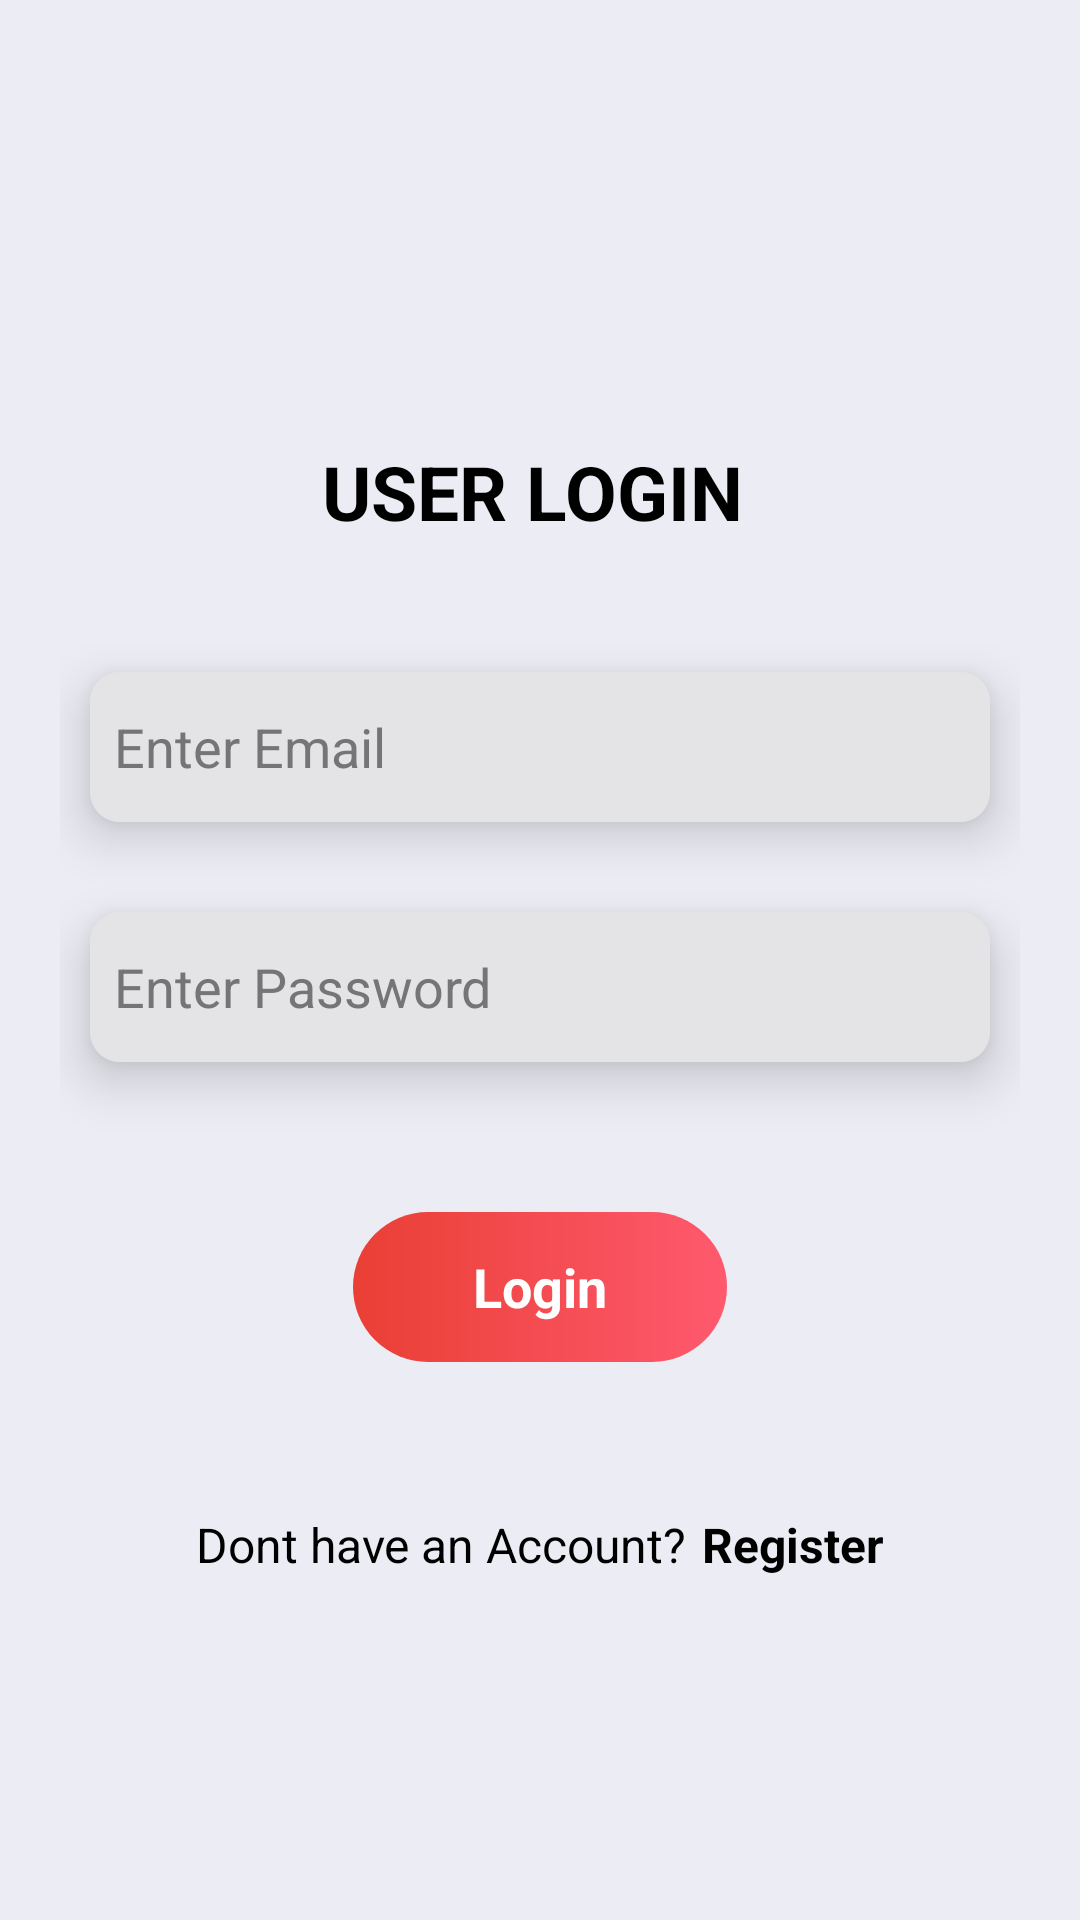

Write the Android layout XML for this screen, with the resource values it uses.
<!-- AndroidManifest.xml: application theme app_theme -->
<!-- res/layout/activity_login.xml -->
<?xml version="1.0" encoding="utf-8"?>
<LinearLayout xmlns:android="http://schemas.android.com/apk/res/android"
    xmlns:app="http://schemas.android.com/apk/res-auto"
    android:layout_width="match_parent"
    android:layout_height="match_parent"
    android:background="@color/colorPrimaryDark"
    android:orientation="vertical"
    android:weightSum="10">


   <LinearLayout
        android:layout_width="match_parent"
        android:layout_height="match_parent"
        android:layout_gravity="center"
        android:gravity="center"
        android:orientation="vertical">

        <TextView
            android:id="@+id/tv_title"
            android:layout_width="match_parent"
            android:layout_height="100dp"
            android:layout_gravity="center"
            android:gravity="center"
            android:paddingLeft="1dp"
            android:text="USER LOGIN "
            android:textColor="@color/black"
            android:textSize="25sp"
            android:textStyle="bold" />

        <LinearLayout
            android:layout_width="match_parent"
            android:layout_height="wrap_content"
            android:layout_marginLeft="20dp"
            android:layout_marginRight="20dp"
            android:orientation="vertical">

            <androidx.cardview.widget.CardView
                android:layout_width="match_parent"
                android:layout_height="50dp"
                android:layout_margin="10dp"
                android:layout_marginTop="10dp"
                android:elevation="30dp"
                app:cardBackgroundColor="@color/et_bgcolor"
                app:cardCornerRadius="10dp"
                app:cardElevation="10dp">

                <androidx.appcompat.widget.AppCompatEditText
                    android:id="@+id/et_email"
                    android:layout_width="match_parent"
                    android:layout_height="match_parent"
                    android:background="@color/et_bgcolor"
                    android:hint="Enter Email"
                    android:imeOptions="actionNext"
                    android:inputType="text"
                    android:maxLines="1"
                    android:minLines="1"
                    android:padding="8dp"
                    android:textColor="@color/black"
                    android:textColorHint="@color/grey"
                    android:textSize="18sp" />
            </androidx.cardview.widget.CardView>

            <androidx.cardview.widget.CardView
                android:layout_width="match_parent"
                android:layout_height="50dp"
                android:layout_marginLeft="10dp"
                android:layout_marginTop="20dp"
                android:layout_marginRight="10dp"
                android:layout_marginBottom="20dp"
                android:elevation="30dp"
                app:cardBackgroundColor="@color/et_bgcolor"
                app:cardCornerRadius="10dp"
                app:cardElevation="10dp">

                <androidx.appcompat.widget.AppCompatEditText
                    android:id="@+id/et_pass"
                    android:layout_width="match_parent"
                    android:layout_height="match_parent"
                    android:background="@color/et_bgcolor"
                    android:hint="Enter Password"
                    android:imeOptions="actionNext"
                    android:inputType="text"
                    android:maxLines="1"
                    android:minLines="1"
                    android:padding="8dp"
                    android:textColor="@color/black"
                    android:textColorHint="@color/grey"
                    android:textSize="18sp" />
            </androidx.cardview.widget.CardView>

            <LinearLayout
                android:layout_width="wrap_content"
                android:layout_height="50dp"
                android:layout_gravity="center"
                android:layout_marginTop="30dp"
                android:background="@drawable/bg_gradientselection"
                android:orientation="vertical">

                <LinearLayout
                    android:id="@+id/btn_login"
                    android:layout_width="wrap_content"
                    android:layout_height="match_parent"
                    android:layout_gravity="center"
                    android:layout_marginLeft="10dp"
                    android:layout_marginRight="10dp"
                    android:gravity="center"
                    android:orientation="horizontal">

                    <TextView
                        android:layout_width="match_parent"
                        android:layout_height="wrap_content"
                        android:layout_gravity="center"
                        android:layout_marginLeft="30dp"
                        android:layout_marginRight="30dp"
                        android:ellipsize="marquee"
                        android:gravity="center"
                        android:marqueeRepeatLimit="marquee_forever"
                        android:padding="0dp"
                        android:singleLine="true"
                        android:text="Login"
                        android:textColor="@color/white"
                        android:textSize="18sp"
                        android:textStyle="bold" />

                </LinearLayout>


            </LinearLayout>

            <LinearLayout
                android:layout_width="match_parent"
                android:layout_height="wrap_content"
                android:layout_gravity="center"
                android:gravity="center"
                android:layout_marginTop="50dp"
                android:orientation="horizontal">

                <androidx.appcompat.widget.AppCompatTextView
                    android:id="@+id/txtdonotAcc"
                    android:layout_width="wrap_content"
                    android:layout_height="wrap_content"
                    android:layout_gravity="center"
                    android:text="Dont have an Account?"
                    android:textAlignment="center"
                    android:textColor="@color/black"
                    android:textSize="16sp" />

                <androidx.appcompat.widget.AppCompatTextView
                    android:id="@+id/btn_register"
                    android:layout_width="wrap_content"
                    android:layout_height="wrap_content"
                    android:layout_gravity="center"
                    android:layout_toEndOf="@id/txtdonotAcc"
                    android:paddingStart="5dp"
                    android:text="Register"
                    android:textAlignment="center"
                    android:textColor="@color/black"
                    android:textSize="16sp"
                    android:textStyle="bold" />

            </LinearLayout>


        </LinearLayout>


    </LinearLayout>


</LinearLayout>
<!-- resources referenced by this layout -->
<resources>
  <color name="black">#FF000000</color>
  <color name="colorPrimaryDark">#ECEDF4</color>
  <color name="et_bgcolor">#E4E4E7</color>
  <color name="grey">#757575</color>
  <color name="white">#FFFFFFFF</color>
  <!-- drawable bg_gradientselection (drawable) -->
  <?xml version="1.0" encoding="utf-8"?>
  <shape xmlns:android="http://schemas.android.com/apk/res/android"
      android:shape="rectangle">
      <gradient
          android:angle="0"
          android:endColor="@color/colorTertiary"
          android:startColor="@color/colorAccent" />
      <corners android:radius="30dp" />
  
  </shape>
  <style name="app_theme" parent="Theme.MaterialComponents.Light.NoActionBar">
          
          <item name="colorPrimary">@color/colorPrimary</item>
          <item name="colorPrimaryDark">@color/colorPrimaryDark</item>
          <item name="colorAccent">@color/colorAccent</item>
          <item name="android:isLightTheme" tools:ignore="NewApi">true</item>
          <item name="android:statusBarColor" tools:ignore="NewApi">@color/colorPrimaryDark</item>
          <item name="android:windowLightStatusBar" tools:ignore="NewApi">true</item>
          <item name="android:forceDarkAllowed" tools:targetApi="q">false</item>
      </style>
  <color name="colorTertiary">#FF596E</color>
  <color name="colorAccent">#E93F35</color>
  <color name="colorPrimary">#F8F9FF</color>
</resources>
